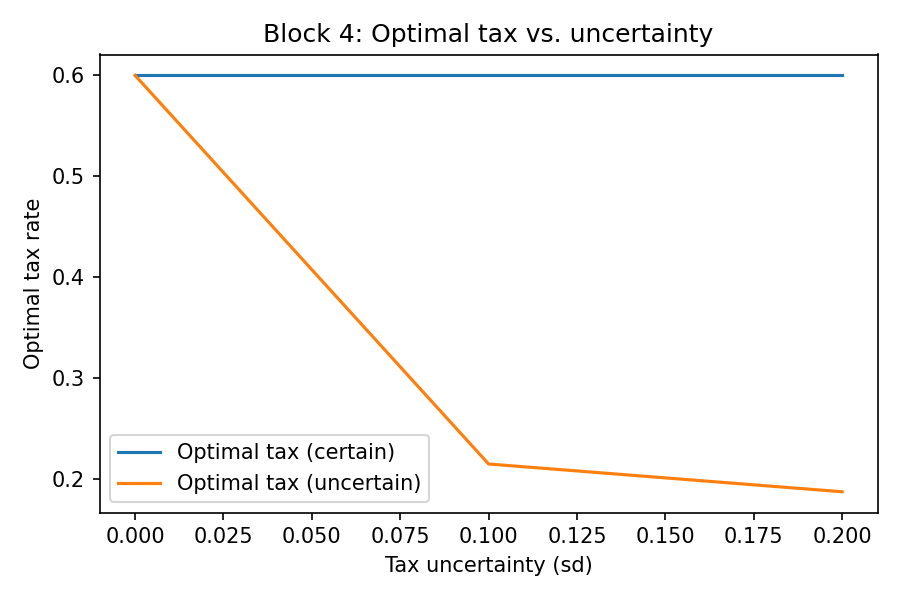

Source data for this figure (header and first rows):
sd, opt_tax_certain, opt_tax_uncertain, welfare_certain, welfare_uncertain
0.0, 0.6, 0.6, 64.69, 64.69
0.1, 0.6, 0.215, 64.69, 56.03
0.2, 0.6, 0.1875, 64.69, 56.03
